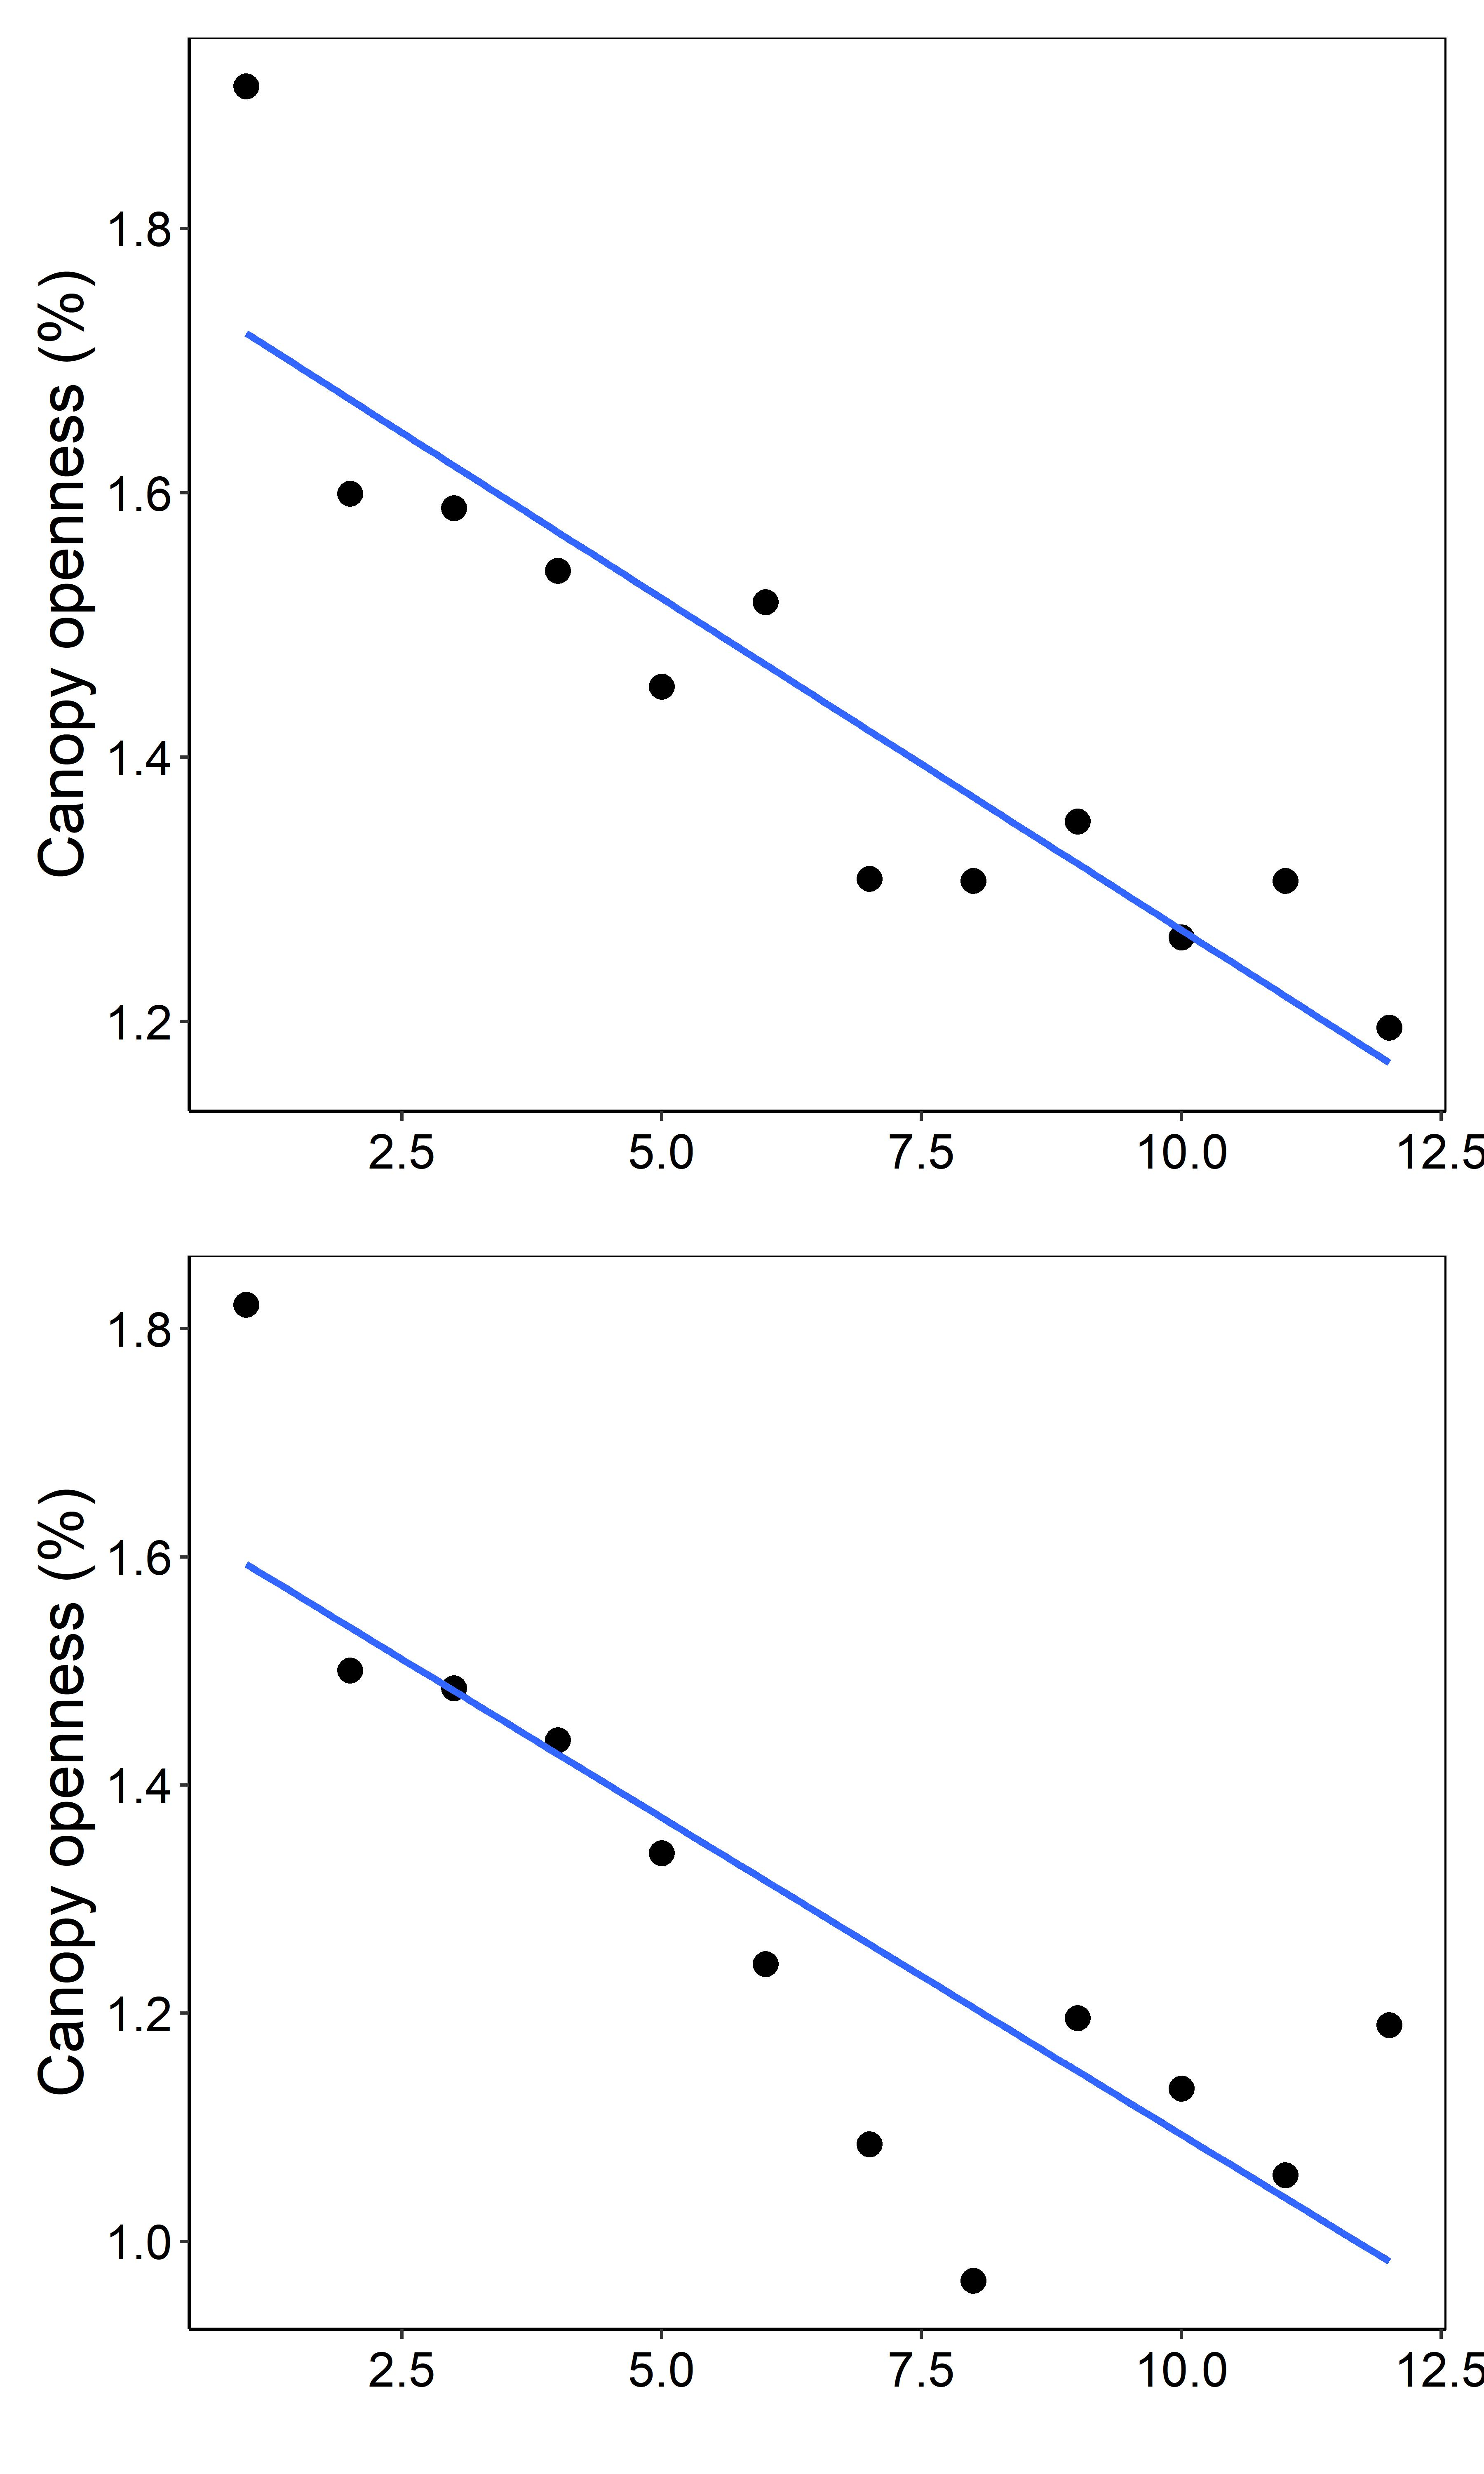

Source data for this figure (header and first rows):
TimeCanopy, QPACanopy, QPAsdCanopy, QPBCanopy, QPBsdCanopy, QPACanopyLog, QPBCanopyLog
1, 16.35, 0.8112, 11.87, 0.95, 1.908, 1.821
2, 8.23, 0.97, 12.57, 1.58, 1.599, 1.501
3, 12.70, 1.81, 13.82, 1.33, 1.588, 1.485
4, 14.18, 0.96, 10.34, 1.00, 1.541, 1.439
5, 6.93, 0.69, 6.93, 0.69, 1.453, 1.34
6, 21.26, 1.10, 14.62, 1.26, 1.517, 1.243
7, 89.44, 1.22, 72.25, 5.83, 1.308, 1.085
8, 65.72, 1.35, 52.43, 3.14, 1.306, 0.9656
9, 65.00, 1.69, 51.62, 1.28, 1.351, 1.196
10, 62.00, 2.58, 49.31, 0.91, 1.264, 1.134
11, 56.80, 1.70, 44.66, 0.61, 1.306, 1.058
12, 60.55, 2.90, 40.53, 1.42, 1.195, 1.19
13, 49.11, 2.80, 34.61, 1.95, , 
14, 49.02, 3.71, 30.71, 1.71, , 
15, 51.28, 3.66, 38.65, 1.81, , 
16, 46.97, 4.06, 36.34, 2.09, , 
17, 49.02, 4.13, 33.68, 2.11, , 
18, 43.88, 4.08, 38.42, 3.10, , 
